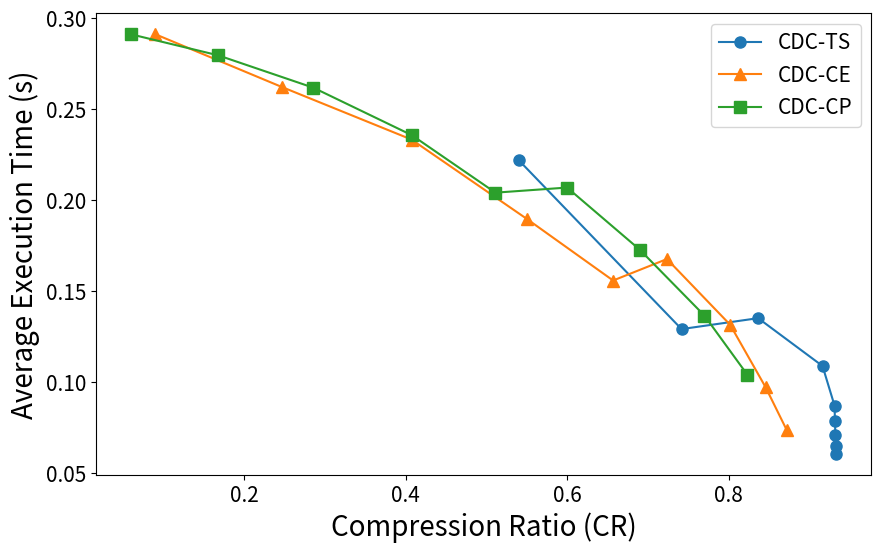

Reproduce this figure in Python.
import matplotlib.pyplot as plt
import numpy as np

# data_bdc_ts = [[0.9327, 0.0587], [0.9325, 0.0628], [0.9323, 0.0695], [0.9318, 0.0764], [0.9311, 0.0862],
#                [0.9154, 0.1083], [0.8348, 0.1518], [0.6917, 0.2291], [0.4153, 0.3541]]
# data_bdc_ce = [[0.8364, 0.1393], [0.7859, 0.1718], [0.7254, 0.2145], [0.6458, 0.2569], [0.5508, 0.3053],
#                [0.4351, 0.3475], [0.3045, 0.3961], [0.1165, 0.4412], [0.0457, 0.4717]]
# data_bdc_cp = [[0.7498, 0.2002], [0.6770, 0.2378], [0.5929, 0.2776], [0.5033, 0.3170], [0.4070, 0.3541],
#                [0.3040, 0.3964], [0.1839, 0.4319], [0.0928, 0.4542], [0.0272, 0.4669]]

data_cdc_ts = [[0.9329, 0.0602], [0.9327, 0.0647], [0.9322, 0.0706], [0.9317, 0.0787], [0.9312, 0.0869],
               [0.9163, 0.1087], [0.8365, 0.1350], [0.7416, 0.1290], [0.5402, 0.2217]]
data_cdc_ce = [[0.8718, 0.0736], [0.8458, 0.0970], [0.8018, 0.1314], [0.7235, 0.1675], [0.6568, 0.1557],
               [0.5498, 0.1896], [0.4070, 0.2332], [0.2463, 0.2621], [0.0895, 0.2911]]
data_cdc_cp = [[0.8230, 0.1040], [0.7700, 0.1364], [0.6897, 0.1727], [0.5998, 0.2068], [0.5110, 0.2040],
               [0.4074, 0.2356], [0.2854, 0.2617], [0.1674, 0.2795], [0.0599, 0.2910]]
if __name__ == '__main__':
    # print(np.array(data_bdc_ts)[:, 0])
    plt.figure(figsize=(10, 6))
    plt.title('')  # 折线图标题
    # plt.rcParams['font.sans-serif'] = ['SimHei']  # 显示汉字
    plt.xlabel('Compression Ratio (CR)', fontdict={'size': 20})  # x轴标题
    plt.xticks(fontsize=15)
    plt.ylabel('Average Execution Time (s)', fontdict={'size': 20})  # y轴标题
    plt.yticks(fontsize=15)
    # plt.plot(np.array(data_bdc_ts)[:, 0], np.array(data_bdc_ts)[:, 1], marker='o', markersize=3)  # 绘制折线图，添加数据点，设置点的大小
    # plt.plot(np.array(data_bdc_ce)[:, 0], np.array(data_bdc_ce)[:, 1], marker='o', markersize=3)
    # plt.plot(np.array(data_bdc_cp)[:, 0], np.array(data_bdc_cp)[:, 1], marker='o', markersize=3)
    plt.plot(np.array(data_cdc_ts)[:, 0], np.array(data_cdc_ts)[:, 1], marker='o', markersize=8)
    plt.plot(np.array(data_cdc_ce)[:, 0], np.array(data_cdc_ce)[:, 1], marker='^', markersize=8)
    plt.plot(np.array(data_cdc_cp)[:, 0], np.array(data_cdc_cp)[:, 1], marker='s', markersize=8)

    # for a, b in zip(x, y1):
    #     plt.text(a, b, b, ha='center', va='bottom', fontsize=10)  # 设置数据标签位置及大小
    # for a, b in zip(x, y2):
    #     plt.text(a, b, b, ha='center', va='bottom', fontsize=10)
    # for a, b in zip(x, y3):
    #     plt.text(a, b, b, ha='center', va='bottom', fontsize=10)
    # for a, b in zip(x, y4):
    #     plt.text(a, b, b, ha='center', va='bottom', fontsize=10)
    # for a, b in zip(x, y5):
    #     plt.text(a, b, b, ha='center', va='bottom', fontsize=10)

    plt.legend(['CDC-TS', 'CDC-CE', 'CDC-CP'], prop={'size': 15})  # 设置折线名称
    plt.savefig("crTime.eps", bbox_inches='tight')
    plt.show()  # 显示折线图
